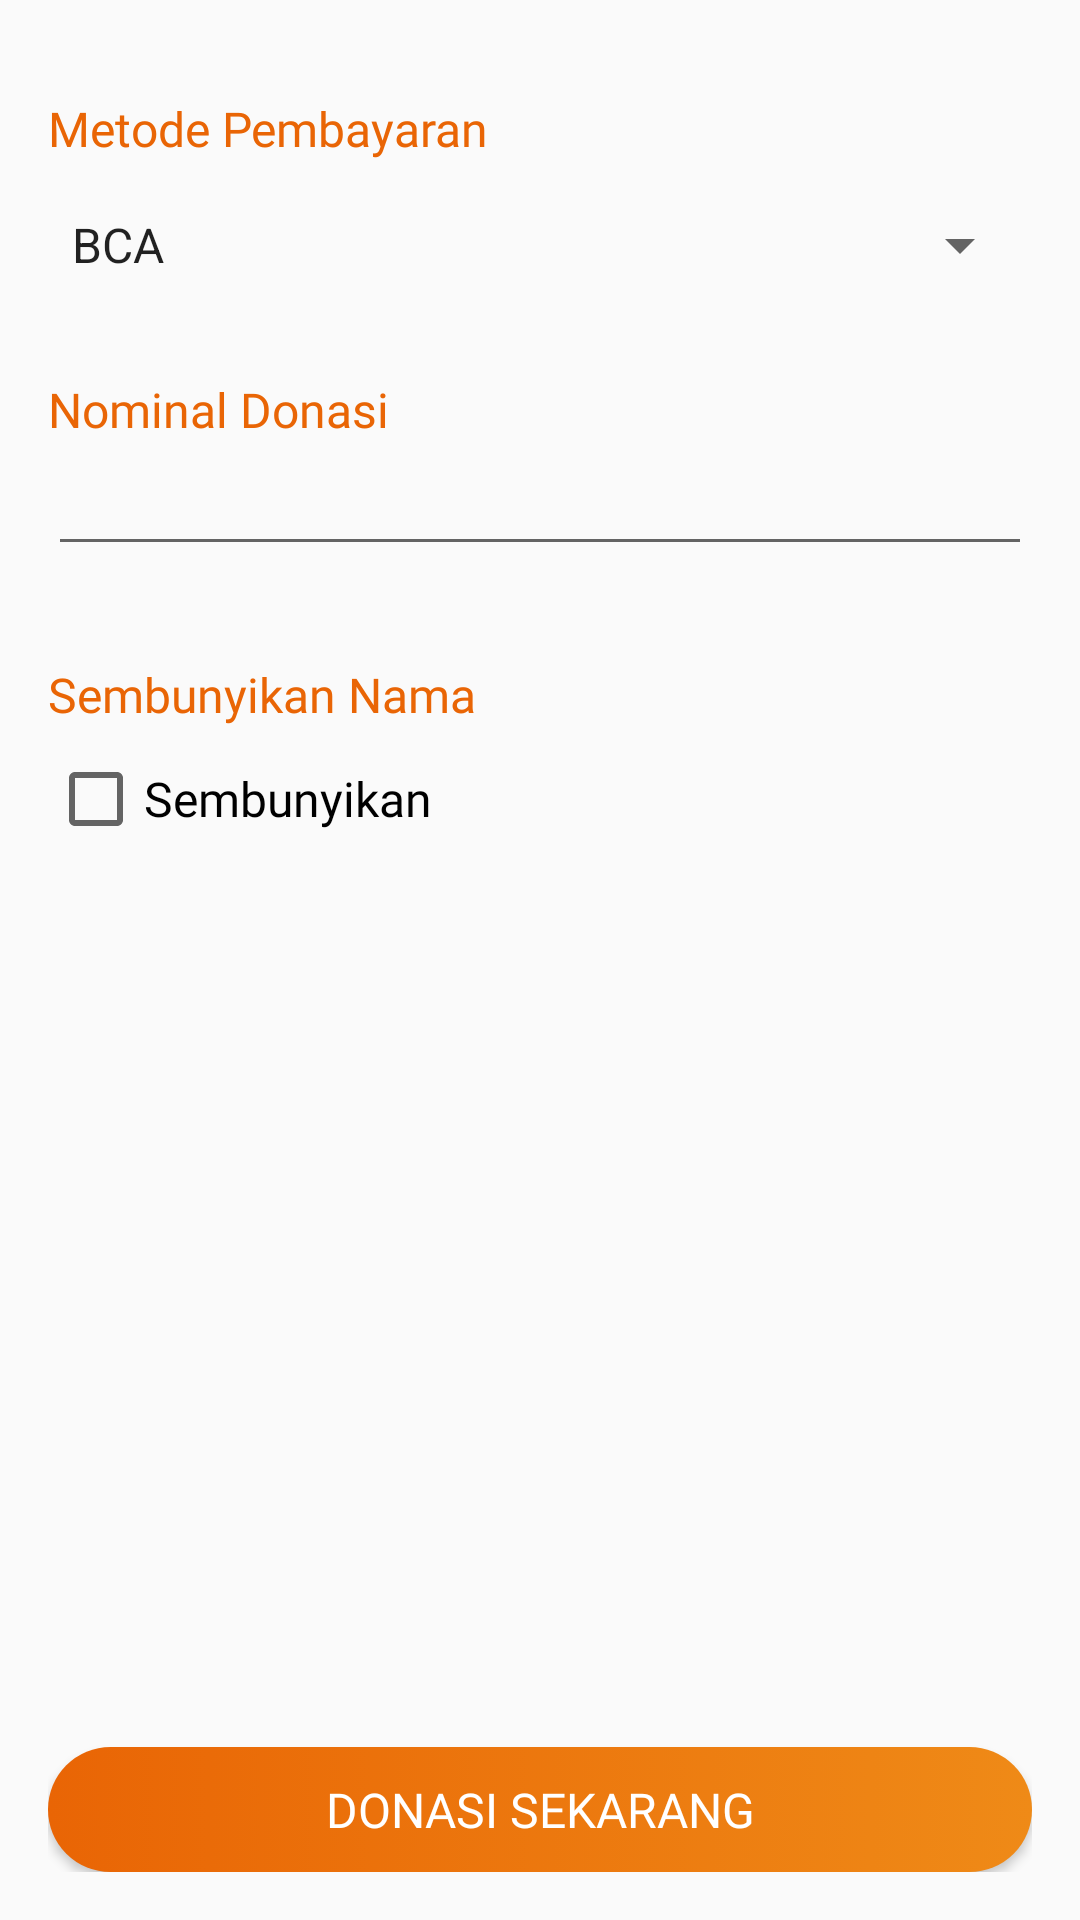

This screen was rendered from an Android layout file. Write that file and the resources it references.
<!-- AndroidManifest.xml: application theme AppTheme -->
<!-- res/layout/activity_form_donasi.xml -->
<?xml version="1.0" encoding="utf-8"?>
<LinearLayout xmlns:android="http://schemas.android.com/apk/res/android"
    xmlns:tools="http://schemas.android.com/tools"
    android:layout_width="match_parent"
    android:layout_height="match_parent"
    android:orientation="vertical"
    android:padding="16dp"
    tools:context=".activities.FormDonasiActivity">

    <TextView
        android:layout_width="wrap_content"
        android:layout_height="wrap_content"
        android:text="@string/metode_pembayaran"
        android:textColor="@color/primaryOrange"
        android:fontFamily="@font/montserrat"
        android:layout_marginTop="16dp"
        android:textSize="16sp"/>

    <Spinner
        android:id="@+id/sp_metode"
        android:layout_width="match_parent"
        android:layout_height="wrap_content"
        android:layout_marginTop="16dp"
        android:entries="@array/bank_arrays"/>

    <TextView
        android:layout_width="wrap_content"
        android:layout_height="wrap_content"
        android:text="@string/nominal_donasi"
        android:layout_marginTop="32dp"
        android:textColor="@color/primaryOrange"
        android:fontFamily="@font/montserrat"
        android:textSize="16sp"/>

    <EditText
        android:layout_width="match_parent"
        android:layout_height="wrap_content"
        android:textColor="@color/colorBlack"
        android:importantForAutofill="no"
        android:inputType="number"
        tools:ignore="LabelFor" />

    <TextView
        android:layout_width="wrap_content"
        android:layout_height="wrap_content"
        android:text="@string/sembunyikan_nama"
        android:layout_marginTop="32dp"
        android:textColor="@color/primaryOrange"
        android:fontFamily="@font/montserrat"
        android:textSize="16sp"/>

    <CheckBox
        android:layout_width="wrap_content"
        android:layout_height="wrap_content"
        android:fontFamily="@font/montserrat"
        android:textSize="16sp"
        android:layout_marginTop="8dp"
        android:text="@string/sembunyikan"/>

    <Button
        android:id="@+id/btn_submit_donasi"
        android:layout_width="match_parent"
        android:layout_height="wrap_content"
        android:text="@string/donasi_sekarang"
        android:background="@drawable/bg_btn_style"
        android:textColor="#FFFF"
        android:fontFamily="@font/montserrat"
        android:textSize="16sp"
        android:layout_marginTop="300dp"/>

</LinearLayout>
<!-- resources referenced by this layout -->
<resources>
  <string-array name="bank_arrays">
          <item>BCA</item>
          <item>BNI</item>
          <item>Mandiri</item>
          <item>BRI</item>
      </string-array>
  <color name="colorBlack">#00171f</color>
  <color name="primaryOrange">#E96505</color>
  <!-- drawable bg_btn_style (drawable) -->
  <?xml version="1.0" encoding="utf-8"?>
  <selector xmlns:android="http://schemas.android.com/apk/res/android">
      <item>
          <shape android:shape="rectangle">
              <solid android:color="#EF8A17"/>
              <corners android:radius="40dp"/>
              <gradient
                  android:centerX="50%"
                  android:centerY="50%"
                  android:endColor="#EF8A17"
                  android:gradientRadius="100dp"
                  android:startColor="#E96505"
                  android:type="linear" />
          </shape>
      </item>
  </selector>
  <string name="donasi_sekarang">Donasi Sekarang</string>
  <string name="metode_pembayaran">Metode Pembayaran</string>
  <string name="nominal_donasi">Nominal Donasi</string>
  <string name="sembunyikan">Sembunyikan</string>
  <string name="sembunyikan_nama">Sembunyikan Nama</string>
  <style name="AppTheme" parent="Theme.AppCompat.Light.DarkActionBar">
          
          <item name="colorPrimary">@color/primaryOrange</item>
          <item name="colorPrimaryDark">@color/colorPrimaryDark</item>
          <item name="colorAccent">@color/primaryOrange</item>
      </style>
  <color name="colorPrimaryDark">#00574B</color>
</resources>
